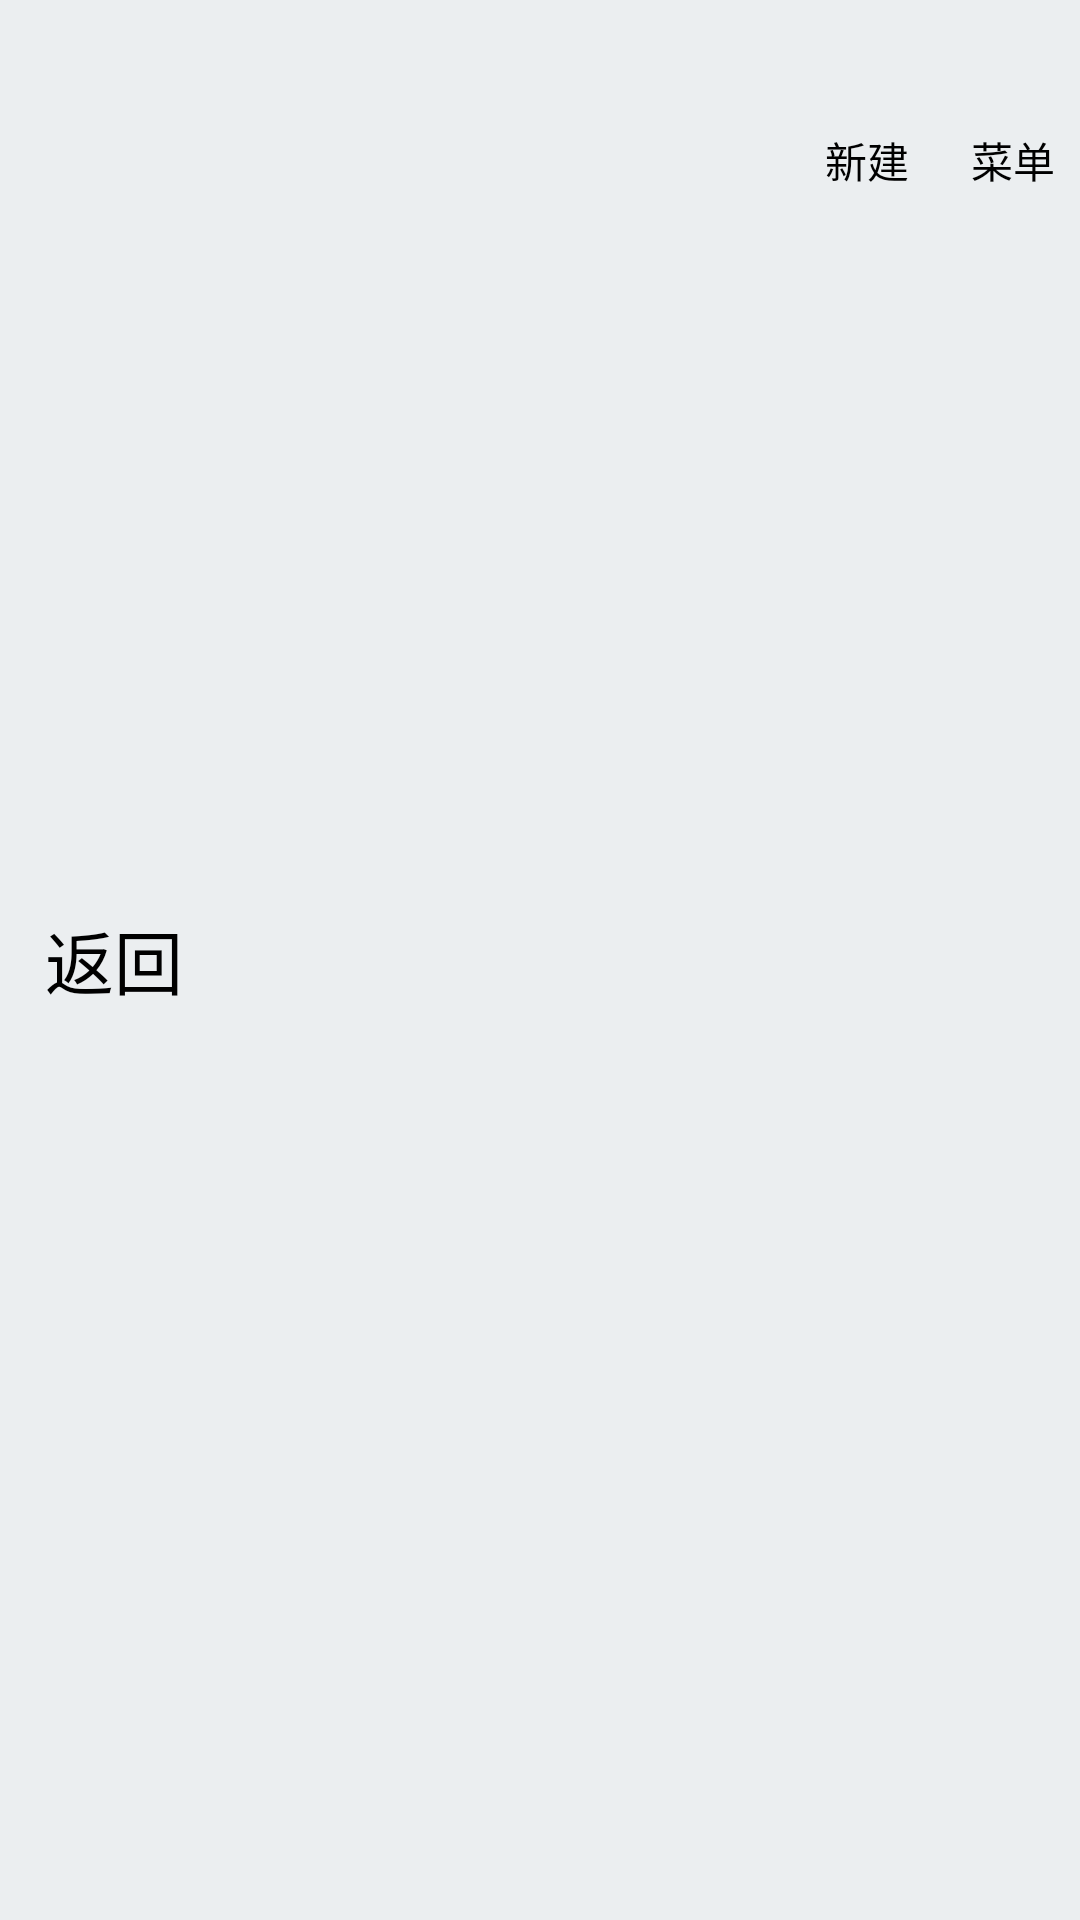

The Android layout XML behind this screen, and the referenced resources:
<!-- AndroidManifest.xml: application theme AppTheme -->
<!-- res/layout/title_bar_time_broadcast.xml -->
<?xml version="1.0" encoding="utf-8"?>
<LinearLayout
    xmlns:android="http://schemas.android.com/apk/res/android"
    android:layout_width="match_parent"
    android:background="@drawable/background"
    android:orientation="horizontal"
    android:layout_height="60dp">
    <TextView
        android:id="@id/btn_back"
        android:src="@drawable/titlebar_btn_back"
        android:text="@string/back"
        android:gravity="center_vertical"
        android:textSize="23sp"
        android:padding="15dp"
        android:textColor="@color/black"
        android:layout_width="0dp"
        android:layout_weight="6"
        android:layout_height="match_parent"/>

   <LinearLayout
       android:layout_width="0dp"
       android:layout_weight="1"
       android:orientation="vertical"

       android:layout_height="match_parent">
       <ImageView
           android:src="@drawable/new_task"
           android:layout_width="43dp"
           android:layout_height="43dp" />
       <TextView
           android:layout_gravity="center_horizontal"
           android:textColor="@color/black"
           android:layout_width="wrap_content"
           android:layout_height="wrap_content"
           android:text="@string/new_task"
           />
   </LinearLayout>
    <LinearLayout
        android:layout_marginLeft="4dp"
        android:orientation="vertical"
        android:layout_width="0dp"
        android:layout_weight="1"
        android:layout_height="match_parent">
        <ImageView
            android:src="@drawable/task_menu"
            android:layout_width="43dp"
            android:layout_height="43dp" />
        <TextView
            android:layout_gravity="center_horizontal"
            android:layout_width="wrap_content"
            android:layout_height="wrap_content"
            android:textColor="@color/black"
            android:text="@string/menu"
            />
    </LinearLayout>
</LinearLayout>
<!-- resources referenced by this layout -->
<resources>
  <color name="black">#000</color>
  <!-- drawable background: png bitmap (drawable-xhdpi, 3833 bytes) -->
  <!-- drawable titlebar_btn_back (drawable) -->
  <?xml version="1.0" encoding="UTF-8"?>
  <selector xmlns:android="http://schemas.android.com/apk/res/android">
      <item android:drawable="@drawable/titlebar_btn_back_normal" android:state_pressed="false"/>
      <item android:drawable="@drawable/titlebar_btn_back_pressed" android:state_pressed="true"/>
  </selector>
  <string name="back">返回</string>
  <string name="menu">菜单</string>
  <string name="new_task">新建</string>
  <style name="AppTheme" parent="Theme.AppCompat.Light.DarkActionBar">
          
          <item name="colorPrimary">@color/colorPrimary</item>
          <item name="colorPrimaryDark">@color/colorPrimaryDark</item>
          <item name="colorAccent">@color/colorAccent</item>
          <item name="windowNoTitle">true</item>
      </style>
  <color name="colorPrimary">#3F51B5</color>
  <color name="colorPrimaryDark">#303F9F</color>
  <color name="colorAccent">#FF4081</color>
</resources>
